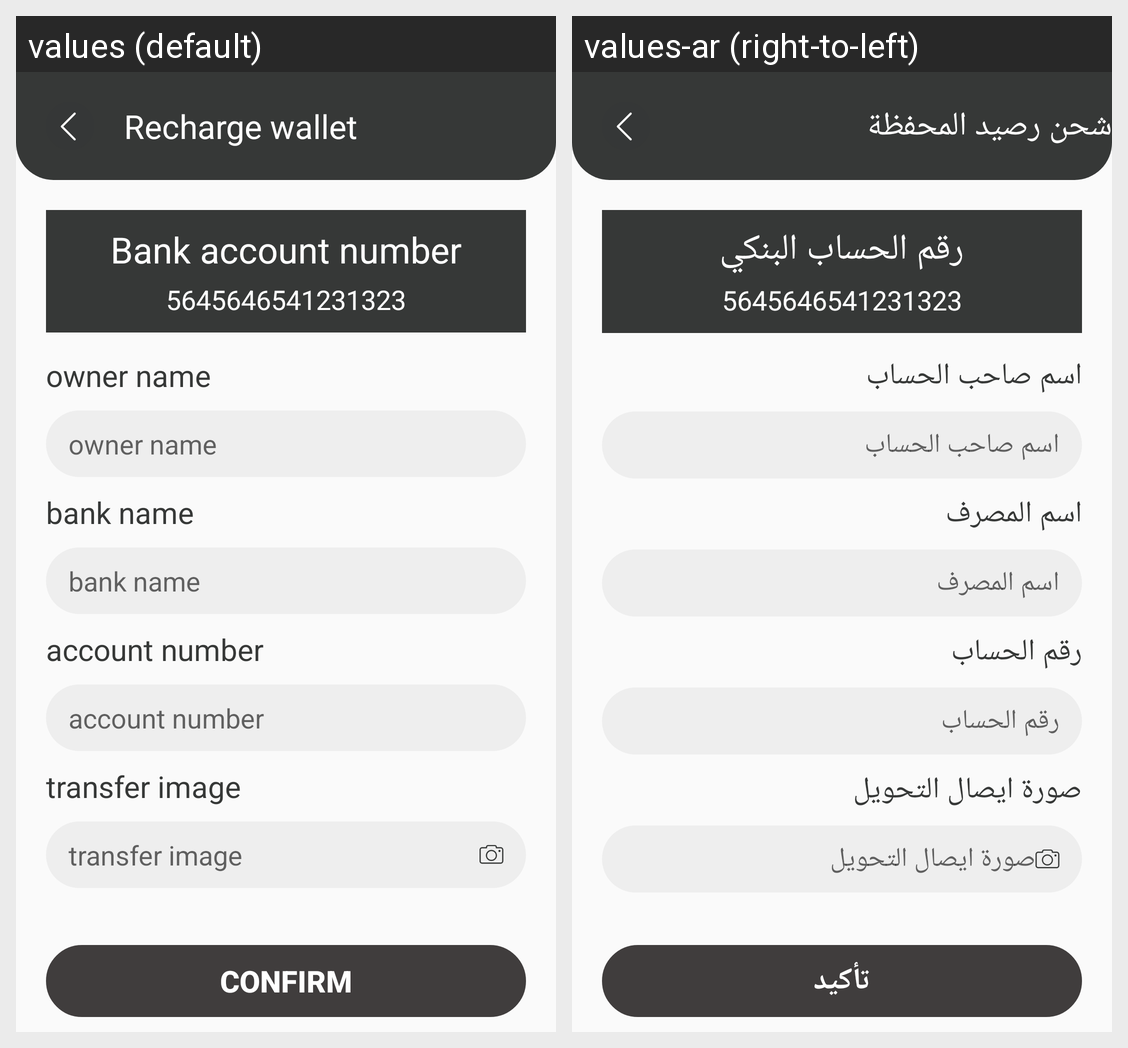

The Android screen above is rendered under two locales of the same app. Produce the string resources it draws, with the default and per-locale values.
Android screen res/layout/fragment_charging.xml rendered under 2 locales, left to right: values (default), values-ar (right-to-left). Device: Nexus 5 (rendered at 1080×1920; each locale shown at half size, 540×960, under a caption strip naming it); theme Theme.MaraeiAlShamalia.
Strings drawn on this screen, with the default value and each locale's value (text and hints the layout hard-codes, and strings that could not be matched under every locale, appear in the picture but are not listed):

charging_wallet
  values: Recharge wallet
  values-ar: شحن رصيد المحفظة

bank_account_number
  values: Bank account number
  values-ar: رقم الحساب البنكي

owner_name
  values: owner name
  values-ar: اسم صاحب الحساب

bank_name
  values: bank name
  values-ar: اسم المصرف

account_number
  values: account number
  values-ar: رقم الحساب

transfer_image
  values: transfer image
  values-ar: صورة ايصال التحويل

confirm
  values: confirm
  values-ar: تأكيد
